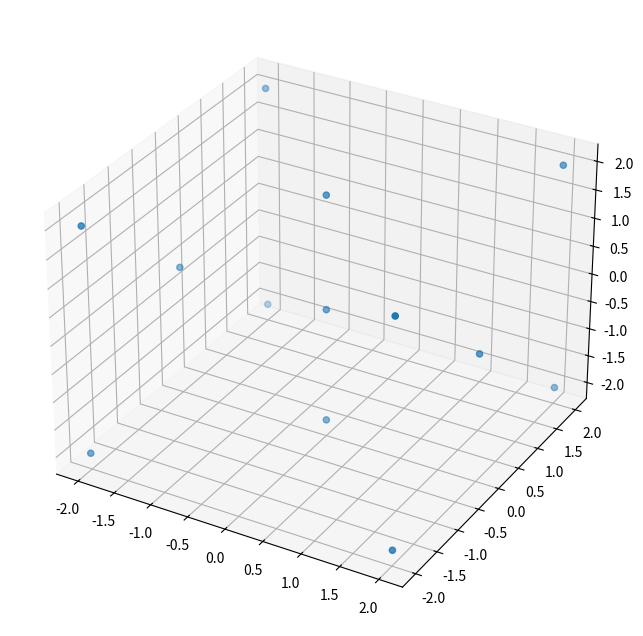

Here is the Python script that generated this plot:
#impory numerical calculation library
import numpy as np 

#Import and prepare plot 
import matplotlib.pyplot as plt
import pylab
from mpl_toolkits.mplot3d import Axes3D
fig = plt.figure(figsize=(10, 8))
ax = fig.add_subplot(111, projection='3d')


#function to generate fcc cube 
def fcc(sigma):
      config = []
      origin = [0.0, 0.0, 0.0]
      config.append(origin)
      seperation = 2.5 * sigma + 2.0
      for i in range(-1, 2, 1):
            for j in range(-1, 2, 1):
                  for k in range(-1, 2, 1):
                        #ignore edges
                        if abs(i) == abs(j) and k == 0:
                              continue
                        if abs(j) == abs(k) and i == 0:
                              continue
                        if abs(k) == abs(i) and j == 0:
                              continue
                        if i == 0 and k == 0 and abs(j) == 1:
                              continue
                        #add to configurations
                        config.append([origin[0] + i*seperation, origin[1] + j*seperation, origin[2] + k*seperation])
      return config

#generate initial positions
init_positions = fcc(0.003)

#plot the configiuration to visualize 
x_plt = []
y_plt = []
z_plt = []
for i in range(len(init_positions)):
      x_plt.append(init_positions[i][0])
      y_plt.append(init_positions[i][1])
      z_plt.append(init_positions[i][2])
ax.scatter(x_plt, y_plt, z_plt, s=20)
plt.show()


with open('config.txt', mode='w') as data:
      data.write(str(13) + ' \n')
      for i in range(len(init_positions)):
            data.write(str(i+1) + ' ' +str(init_positions[i][0]) + " " +  str(init_positions[i][1])+" " +str(init_positions[i][2]) + '\n')
